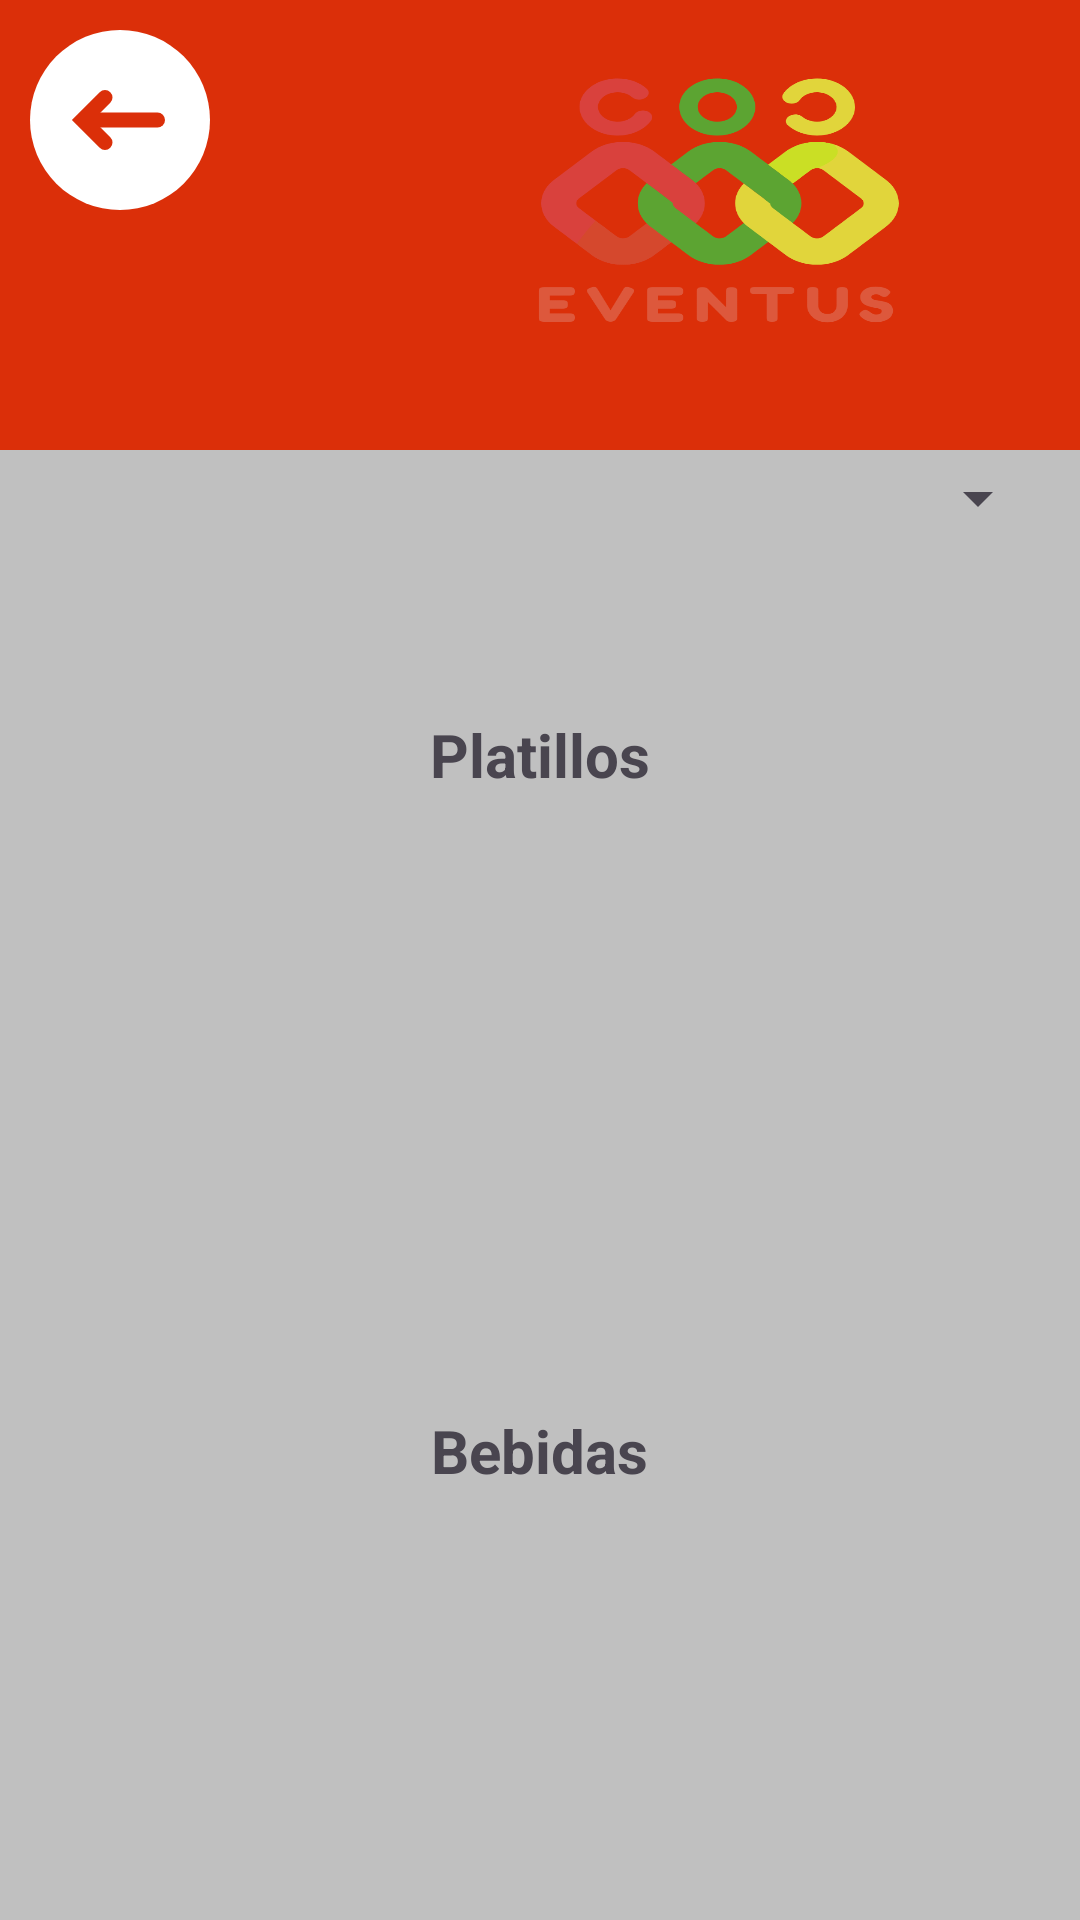

Android layout source for this screen:
<!-- AndroidManifest.xml: application theme Theme.Eventus -->
<!-- res/layout/activity_registrar_datos_paquete.xml -->
<?xml version="1.0" encoding="utf-8"?>
<LinearLayout xmlns:android="http://schemas.android.com/apk/res/android"
    xmlns:app="http://schemas.android.com/apk/res-auto"
    xmlns:tools="http://schemas.android.com/tools"
    android:id="@+id/main"
    android:layout_width="match_parent"
    android:layout_height="match_parent"
    android:orientation="vertical"
    android:background="@color/gray"
    tools:context=".Registrar_datos_paquete">

    <LinearLayout
        android:layout_width="match_parent"
        android:layout_height="150dp"
        android:orientation="horizontal"
        android:background="@color/naranja">

        <ImageButton
            android:id="@+id/back_button"
            android:layout_width="wrap_content"
            android:layout_height="wrap_content"
            android:layout_marginLeft="10dp"
            android:layout_marginTop="10dp"
            android:background="@drawable/back_button"
            android:padding="30dp" />

        <RelativeLayout
            android:layout_width="match_parent"
            android:layout_height="match_parent">

            <ImageView
                android:layout_width="200dp"
                android:layout_height="match_parent"
                android:scaleType="center"
                android:background="@drawable/logo_eventus3"
                android:layout_marginLeft="70dp"/>
        </RelativeLayout>
    </LinearLayout>

    <androidx.core.widget.NestedScrollView
        android:layout_width="match_parent"
        android:layout_height="wrap_content">

    <LinearLayout
        android:layout_width="match_parent"
        android:layout_height="wrap_content"
        android:orientation="vertical"
        android:layout_gravity="center"
        android:layout_marginTop="100dp">

        <TextView
            android:layout_width="wrap_content"
            android:layout_height="wrap_content"
            android:text="Elige el Paquete"
            android:textStyle="bold"
            android:textSize="20sp"
            android:layout_marginLeft="5dp"/>

        <RelativeLayout
            android:layout_width="match_parent"
            android:layout_height="wrap_content"
            android:background="@drawable/spinner_background"
            android:layout_marginTop="5dp">

            <Spinner
                android:id="@+id/spinner_paquetes"
                android:layout_width="match_parent"
                android:layout_height="wrap_content"
                android:layout_margin="10dp"
                android:layout_centerInParent="true"/>

        </RelativeLayout>

        <TextView
            android:layout_width="wrap_content"
            android:layout_height="wrap_content"
            android:text="Platillos"
            android:textStyle="bold"
            android:layout_marginTop="50dp"
            android:textSize="20sp"
            android:layout_gravity="center"/>

        <LinearLayout
            android:layout_width="wrap_content"
            android:layout_height="150dp"
            android:background="@color/white"
            android:orientation="vertical"
            android:layout_marginTop="5dp"
            android:gravity="center">

            <androidx.recyclerview.widget.RecyclerView
                android:id="@+id/recyclerViewPlatillos"
                android:layout_width="match_parent"
                android:layout_height="wrap_content"/>

        </LinearLayout>

        <LinearLayout
            android:layout_width="match_parent"
            android:layout_height="wrap_content"
            android:orientation="vertical">

            <TextView
                android:layout_width="wrap_content"
                android:layout_height="wrap_content"
                android:text="Bebidas"
                android:textStyle="bold"
                android:layout_marginTop="50dp"
                android:textSize="20sp"
                android:layout_gravity="center"/>

        </LinearLayout>

        <LinearLayout
            android:layout_width="wrap_content"
            android:layout_height="150dp"
            android:background="@color/white"
            android:orientation="vertical"
            android:layout_marginTop="5dp"
            android:gravity="center">

            <androidx.recyclerview.widget.RecyclerView
                android:id="@+id/recyclerViewBebidas"
                android:layout_width="match_parent"
                android:layout_height="wrap_content"/>
        </LinearLayout>

        <LinearLayout
            android:layout_width="match_parent"
            android:layout_height="wrap_content"
            android:orientation="horizontal"
            android:gravity="center"
            android:layout_marginTop="70dp">

            <CheckBox
                android:id="@+id/chkPermisoAlcohol"
                android:layout_width="wrap_content"
                android:layout_height="wrap_content"/>

            <TextView
                android:layout_width="wrap_content"
                android:layout_height="wrap_content"
                android:text="Permiso de Alcohol"
                android:textStyle="bold"
                android:textSize="20sp"
                android:fontFamily="sans-serif-condensed-medium"/>
        </LinearLayout>

        <LinearLayout
            android:layout_width="match_parent"
            android:layout_height="wrap_content"
            android:orientation="vertical">

            <Button
                android:id="@+id/button_añadirPaquete"
                android:layout_width="300dp"
                android:layout_height="wrap_content"
                android:text="Añadir Paquete"
                android:backgroundTint="@color/naranja"
                android:textColor="@color/white"
                android:textStyle="bold"
                android:textSize="20sp"
                android:layout_marginTop="60dp"
                android:layout_gravity="center"/>

        </LinearLayout>

    </LinearLayout>

    </androidx.core.widget.NestedScrollView>


</LinearLayout>
<!-- resources referenced by this layout -->
<resources>
  <color name="gray">#C0C0C0</color>
  <color name="naranja">#DB2F09</color>
  <color name="white">#FFFFFFFF</color>
  <!-- drawable back_button (drawable) -->
  <?xml version="1.0" encoding="utf-8"?>
  <layer-list xmlns:android="http://schemas.android.com/apk/res/android">
      <item>
          <shape android:shape="oval">
              <solid android:color="@color/white"/>
          </shape>
      </item>
      <item
          android:drawable="@drawable/sharp_arrow_back">
      </item>
  </layer-list>
  <!-- drawable logo_eventus3: png bitmap (drawable-mdpi, 48014 bytes) -->
  <style name="Theme.Eventus" parent="Base.Theme.Eventus" />
  <!-- drawable sharp_arrow_back (drawable) -->
  <vector xmlns:android="http://schemas.android.com/apk/res/android"
      android:width="25dp"
      android:height="25dp"
      android:viewportWidth="24.0"
      android:viewportHeight="24.0">
      <path
          android:pathData="M17,12L8,12"
          android:strokeColor="@color/naranja"
          android:strokeWidth="2"
          android:strokeLineCap="round"/>
      <path
          android:pathData="M10,15l-3,-3l3,-3"
          android:strokeColor="@color/naranja"
          android:strokeWidth="2"
          android:strokeLineCap="round"/>
      
  </vector>
  <style name="Base.Theme.Eventus" parent="Theme.Material3.DayNight.NoActionBar">
          
          
          <item name="colorPrimary">@color/white</item>
          <item name="colorSecondary">@color/naranja</item>
      </style>
</resources>
